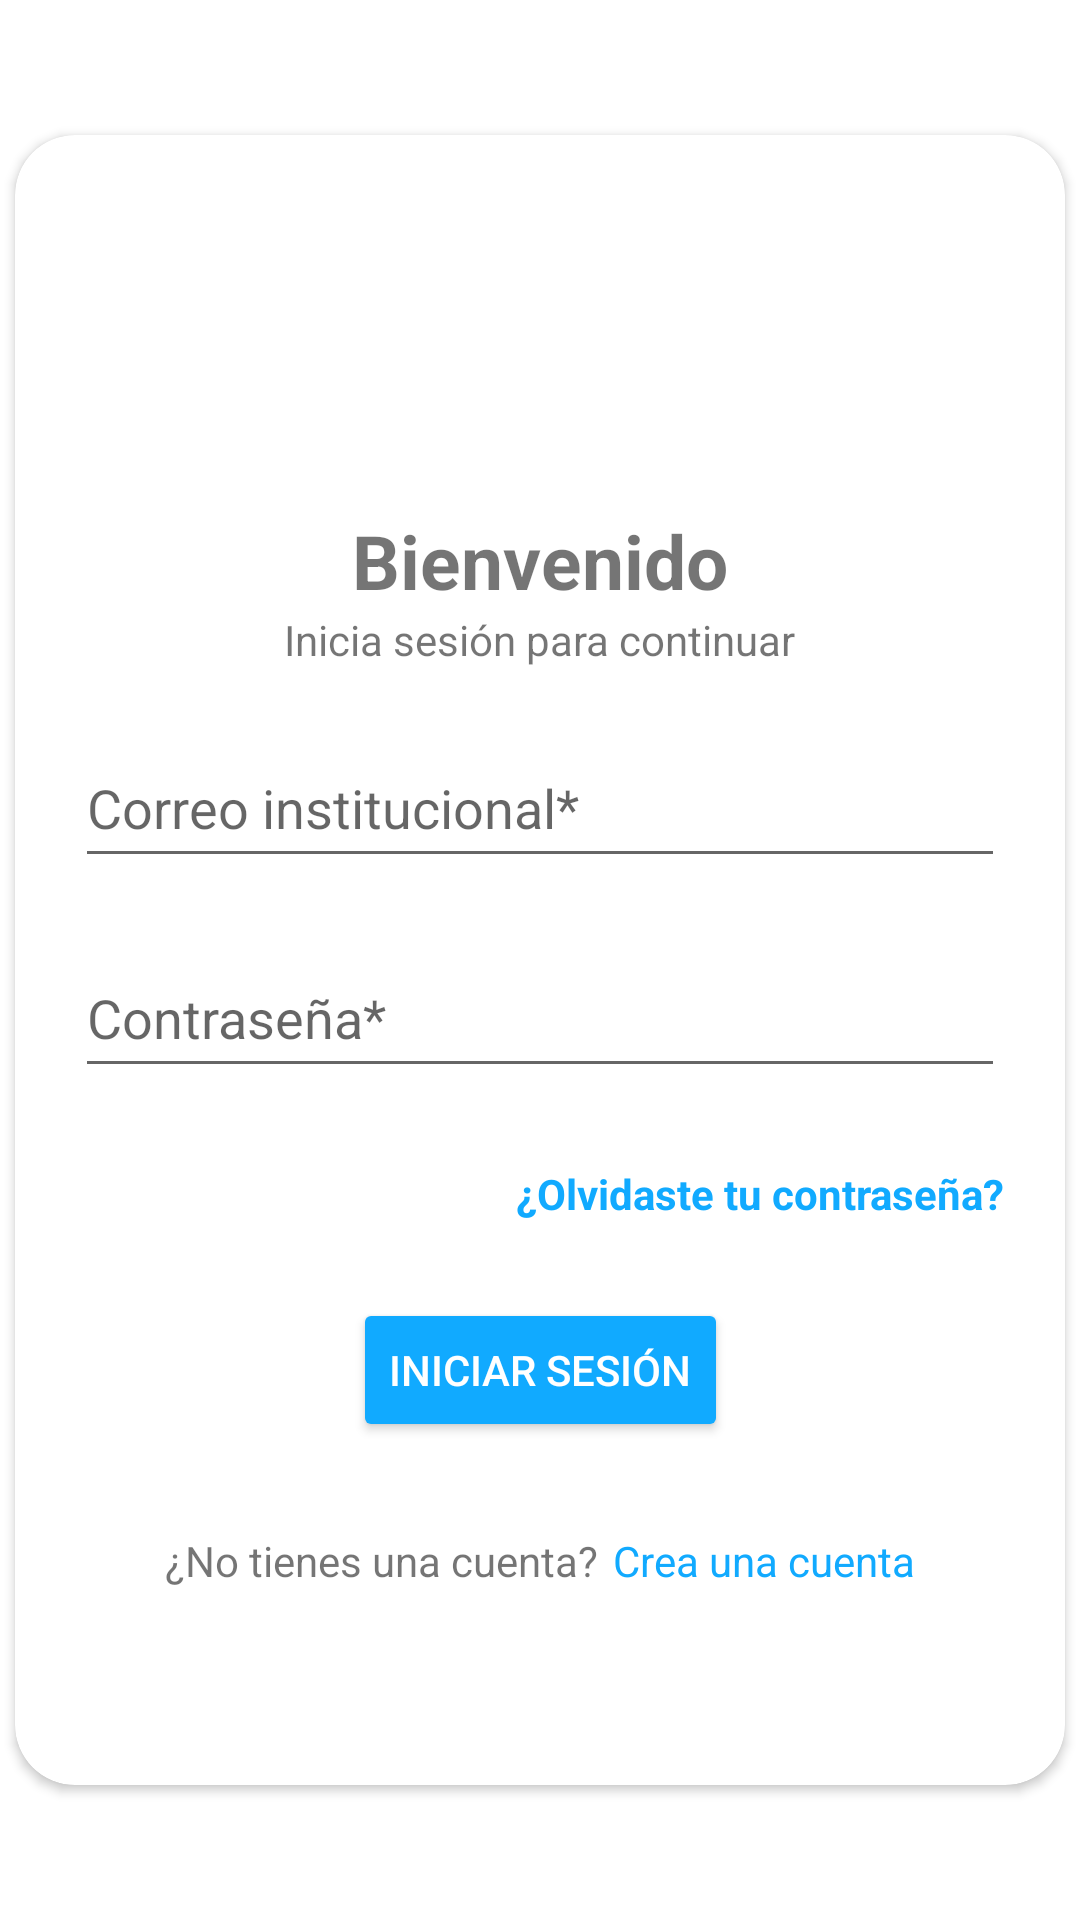

Produce the Android XML layout that renders to this screen, including the resource entries it uses.
<!-- AndroidManifest.xml: application theme AppTheme -->
<!-- res/layout/activity_login.xml -->
<?xml version="1.0" encoding="utf-8"?>
<androidx.constraintlayout.widget.ConstraintLayout xmlns:android="http://schemas.android.com/apk/res/android"
  xmlns:app="http://schemas.android.com/apk/res-auto"
  xmlns:tools="http://schemas.android.com/tools"
  android:id="@+id/container"
  android:layout_width="match_parent"
  android:layout_height="match_parent"
  tools:context=".LoginActivity">

    <androidx.cardview.widget.CardView
      android:id="@+id/cardView"
      android:layout_width="350dp"
      android:layout_height="550dp"
      android:layout_gravity="center"
      android:padding="50dp"
      app:cardCornerRadius="20dp"
      app:layout_constraintBottom_toBottomOf="parent"
      app:layout_constraintEnd_toEndOf="parent"
      app:layout_constraintStart_toStartOf="parent"
      app:layout_constraintTop_toTopOf="parent">

        <androidx.constraintlayout.widget.ConstraintLayout
          android:layout_width="match_parent"
          android:layout_height="match_parent"
          android:orientation="vertical">

            <ImageView
              android:contentDescription="@string/icon"
              android:id="@+id/profileImage"
              android:layout_width="100dp"
              android:layout_height="100dp"
              android:layout_marginTop="25dp"
              android:src="@drawable/baseline_person_pin_24"
              app:layout_constraintEnd_toEndOf="parent"
              app:layout_constraintStart_toStartOf="parent"
              app:layout_constraintTop_toTopOf="parent"
              app:tint="@color/primary_1" />

            <TextView
              android:id="@+id/welcome_text"
              android:layout_width="wrap_content"
              android:layout_height="wrap_content"
              android:text="@string/bienvenido"
              android:textSize="25sp"
              android:textStyle="bold"
              app:layout_constraintEnd_toEndOf="parent"
              app:layout_constraintStart_toStartOf="parent"
              app:layout_constraintTop_toBottomOf="@+id/profileImage" />

            <TextView
              android:id="@+id/helper_text"
              android:layout_width="wrap_content"
              android:layout_height="wrap_content"
              android:text="@string/inicia_sesi_n_para_continuar"
              app:layout_constraintEnd_toEndOf="parent"
              app:layout_constraintStart_toStartOf="parent"
              app:layout_constraintTop_toBottomOf="@+id/welcome_text" />

            <EditText
              android:autofillHints="emailAddress"
              android:id="@+id/userEmail"
              android:layout_width="match_parent"
              android:layout_height="50dp"
              android:layout_margin="20dp"
              android:hint="@string/correo_institucional"
              android:inputType="textEmailAddress"
              android:selectAllOnFocus="true"
              app:layout_constraintEnd_toEndOf="parent"
              app:layout_constraintStart_toStartOf="parent"
              app:layout_constraintTop_toBottomOf="@+id/helper_text" />

            <EditText
              android:autofillHints="password"
              android:id="@+id/passwordLogin"
              android:layout_width="match_parent"
              android:layout_height="50dp"
              android:layout_margin="20dp"
              android:hint="@string/contrase_a"
              android:imeActionLabel="@string/action_sign_in_short"
              android:imeOptions="actionDone"
              android:inputType="textPassword"
              android:selectAllOnFocus="true"
              app:layout_constraintEnd_toEndOf="parent"
              app:layout_constraintStart_toStartOf="parent"
              app:layout_constraintTop_toBottomOf="@+id/userEmail" />

            <TextView
              android:layout_width="wrap_content"
              android:layout_height="wrap_content"
              android:layout_marginEnd="20dp"
              android:text="@string/olvidaste_tu_contrase_a"
              android:textColor="@color/primary_1"
              android:textStyle="bold"
              app:layout_constraintBottom_toTopOf="@+id/login"
              app:layout_constraintEnd_toEndOf="parent"
              app:layout_constraintTop_toBottomOf="@+id/passwordLogin" />

            <Button
              android:id="@+id/login"
              android:layout_width="wrap_content"
              android:layout_height="wrap_content"
              android:layout_gravity="center"
              android:layout_marginTop="70dp"
              android:backgroundTint="@color/primary_1"
              android:enabled="true"
              android:onClick="login"
              android:text="@string/iniciar_sesi_n"
              android:textColor="@color/white"
              app:layout_constraintEnd_toEndOf="parent"
              app:layout_constraintStart_toStartOf="parent"
              app:layout_constraintTop_toBottomOf="@id/passwordLogin" />

            <androidx.constraintlayout.widget.ConstraintLayout
              android:id="@+id/constraintLayout"
              android:layout_width="wrap_content"
              android:layout_height="wrap_content"
              android:layout_marginTop="30dp"
              app:layout_constraintEnd_toEndOf="parent"
              app:layout_constraintStart_toStartOf="parent"
              app:layout_constraintTop_toBottomOf="@+id/login">

                <TextView
                  android:id="@+id/textView3"
                  android:layout_width="wrap_content"
                  android:layout_height="wrap_content"
                  android:text="@string/no_tienes_una_cuenta"
                  app:layout_constraintBottom_toBottomOf="parent"
                  app:layout_constraintStart_toStartOf="parent" />

                <TextView
                  android:id="@+id/create_account"
                  android:layout_marginStart="5dp"
                  android:layout_width="wrap_content"
                  android:layout_height="wrap_content"
                  android:text="@string/crea_una_cuenta"
                  android:textColor="@color/primary_1"
                  app:layout_constraintEnd_toEndOf="parent"
                  app:layout_constraintBottom_toBottomOf="parent"
                  app:layout_constraintStart_toEndOf="@+id/textView3" />

            </androidx.constraintlayout.widget.ConstraintLayout>




        </androidx.constraintlayout.widget.ConstraintLayout>

    </androidx.cardview.widget.CardView>

</androidx.constraintlayout.widget.ConstraintLayout>
<!-- resources referenced by this layout -->
<resources>
  <color name="primary_1">#11aaff</color>
  <color name="white">#FFFFFFFF</color>
  
      /*Color palette*/
  <string name="action_sign_in_short">Sign in</string>
  <string name="bienvenido">Bienvenido</string>
  <string name="contrase_a">Contraseña*</string>
  <string name="correo_institucional">Correo institucional*</string>
  <string name="crea_una_cuenta">Crea una cuenta</string>
  <string name="icon">icon</string>
  <string name="inicia_sesi_n_para_continuar">Inicia sesión para continuar</string>
  <string name="iniciar_sesi_n">Iniciar sesión</string>
  <string name="no_tienes_una_cuenta">¿No tienes una cuenta?</string>
  <string name="olvidaste_tu_contrase_a">¿Olvidaste tu contraseña?</string>
  <style name="AppTheme" parent="Theme.AppCompat.Light.NoActionBar">
          
          <item name="android:windowBackground">#FFFFFF</item>
      </style>
</resources>
